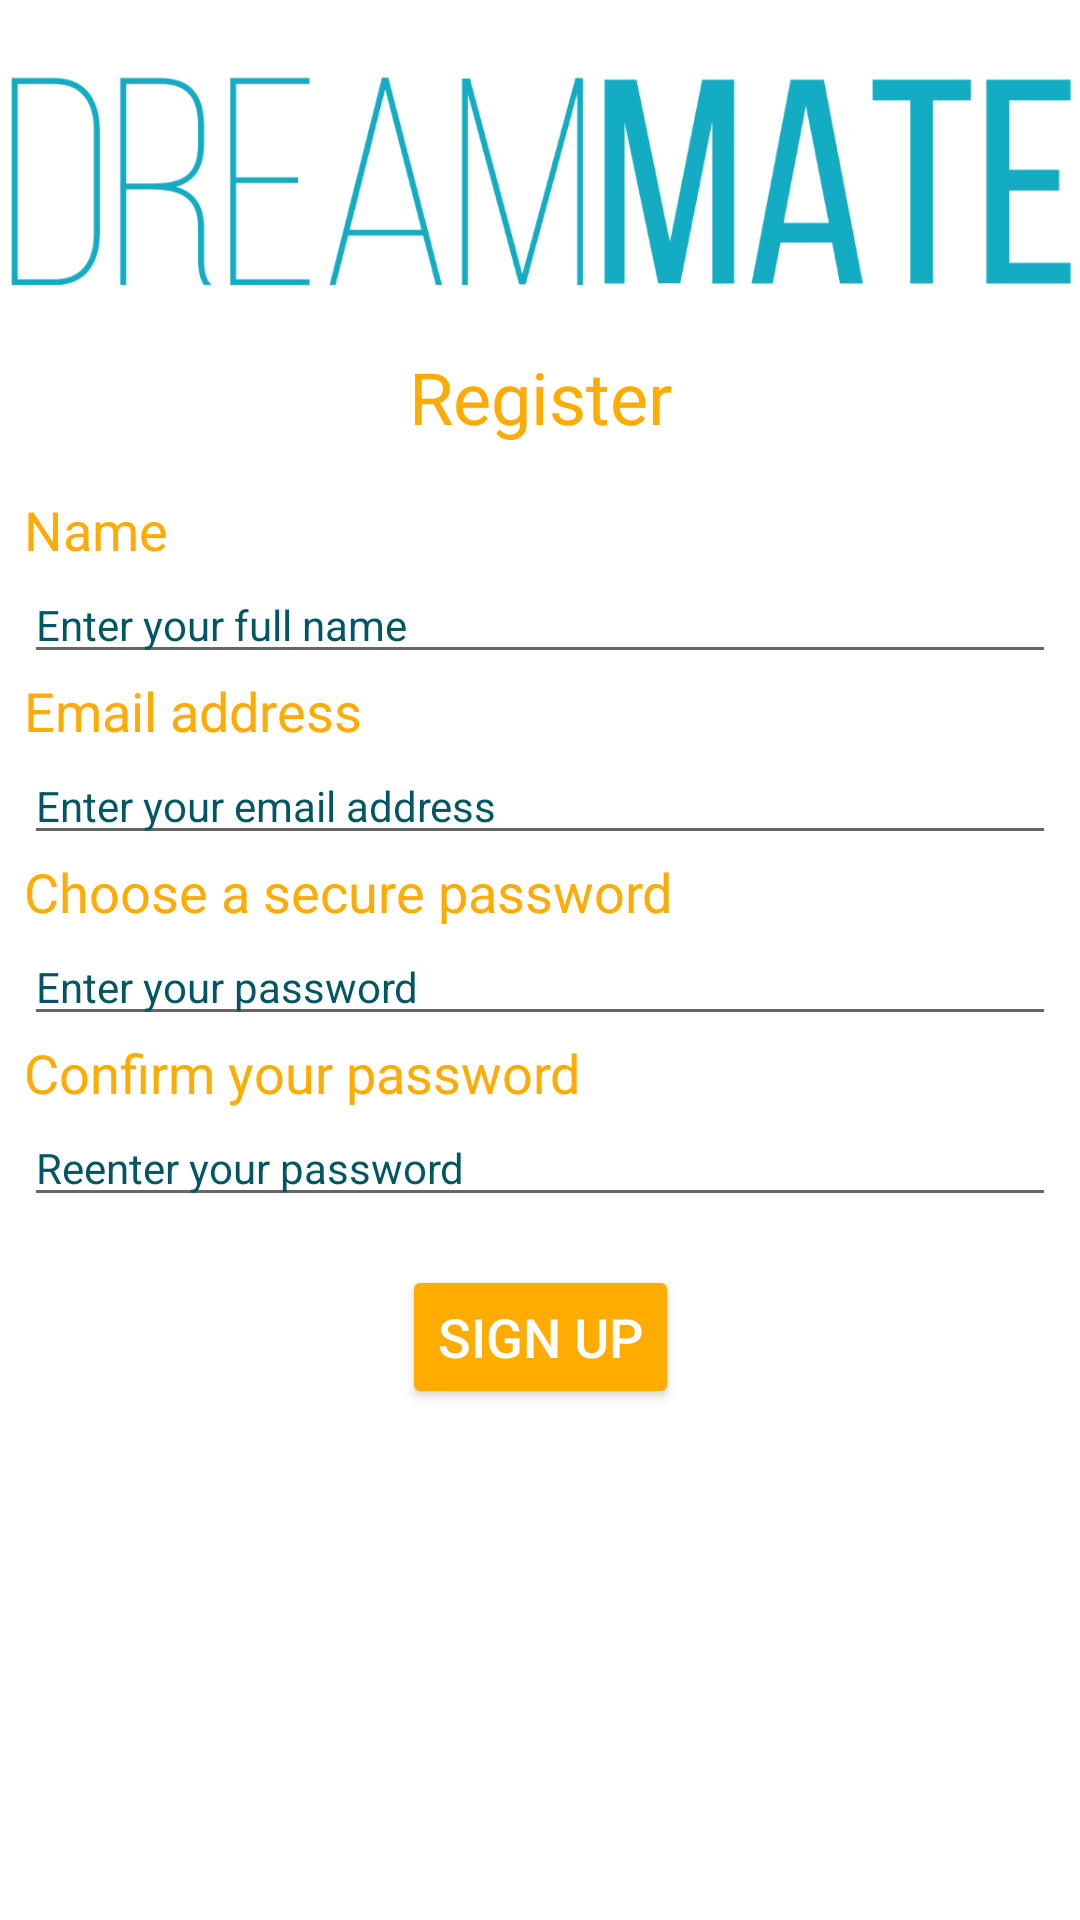

Produce the Android XML layout that renders to this screen, including the resource entries it uses.
<!-- AndroidManifest.xml: application theme AppTheme -->
<!-- res/layout/activity_register.xml -->
<?xml version="1.0" encoding="utf-8"?>
<ScrollView
    xmlns:android="http://schemas.android.com/apk/res/android"
    xmlns:app="http://schemas.android.com/apk/res-auto"
    xmlns:tools="http://schemas.android.com/tools"
    android:layout_width="match_parent"
    android:layout_height="match_parent"
    android:background="@color/white"
    tools:context=".RegisterActivity">

    <android.support.constraint.ConstraintLayout
        android:layout_width="match_parent"
        android:layout_height="wrap_content">

        <ImageView
            android:id="@+id/registerLogo"
            android:layout_width="wrap_content"
            android:layout_height="wrap_content"
            android:layout_marginStart="8dp"
            android:layout_marginEnd="8dp"
            android:layout_marginTop="8dp"
            app:layout_constraintEnd_toEndOf="parent"
            app:layout_constraintStart_toStartOf="parent"
            app:layout_constraintTop_toTopOf="parent"
            app:layout_constraintBottom_toTopOf="@id/registerDescription"
            app:srcCompat="@drawable/dreammate_blue" />

        <TextView
            android:id="@+id/registerDescription"
            android:text="@string/register"
            style="@style/headerTheme"
            app:layout_constraintEnd_toEndOf="parent"
            app:layout_constraintStart_toStartOf="parent"
            app:layout_constraintTop_toBottomOf="@id/registerLogo"
            app:layout_constraintBottom_toTopOf="@id/registerNameText" />

        <TextView
            android:id="@+id/registerNameText"
            android:text="@string/name"
            style="@style/textTheme"
            app:layout_constraintEnd_toEndOf="parent"
            app:layout_constraintStart_toStartOf="parent"
            app:layout_constraintTop_toBottomOf="@id/registerDescription"
            app:layout_constraintBottom_toTopOf="@id/registerNameEdit" />

        <EditText
            android:id="@+id/registerNameEdit"
            android:hint="@string/name_hint"
            style="@style/editTheme"
            app:layout_constraintEnd_toEndOf="parent"
            app:layout_constraintStart_toStartOf="parent"
            app:layout_constraintTop_toBottomOf="@id/registerLogo"
            app:layout_constraintBottom_toTopOf="@id/registerEmailText" />

        <TextView
            android:id="@+id/registerEmailText"
            android:text="@string/email"
            style="@style/textTheme"
            app:layout_constraintEnd_toEndOf="parent"
            app:layout_constraintStart_toStartOf="parent"
            app:layout_constraintTop_toBottomOf="@id/registerNameEdit"
            app:layout_constraintBottom_toTopOf="@id/registerEmailEdit" />

        <EditText
            android:id="@+id/registerEmailEdit"
            android:inputType="textEmailAddress"
            android:hint="@string/email_hint"
            style="@style/editTheme"
            app:layout_constraintEnd_toEndOf="parent"
            app:layout_constraintStart_toStartOf="parent"
            app:layout_constraintTop_toBottomOf="@id/registerEmailText"
            app:layout_constraintBottom_toTopOf="@id/registerPassword1Text"/>

        <TextView
            android:id="@+id/registerPassword1Text"
            android:text="@string/create_password_hint"
            style="@style/textTheme"
            app:layout_constraintEnd_toEndOf="parent"
            app:layout_constraintStart_toStartOf="parent"
            app:layout_constraintTop_toBottomOf="@id/registerEmailEdit"
            app:layout_constraintBottom_toTopOf="@id/registerPassword1Edit" />

        <EditText
            android:id="@+id/registerPassword1Edit"
            android:inputType="textPassword"
            android:hint="@string/insert_password_hint"
            style="@style/editTheme"
            app:layout_constraintEnd_toEndOf="parent"
            app:layout_constraintStart_toStartOf="parent"
            app:layout_constraintTop_toBottomOf="@id/registerPassword1Text" />


        <TextView
            android:id="@+id/registerPassword2Text"
            android:text="@string/confirm_password_hint"
            style="@style/textTheme"
            app:layout_constraintEnd_toEndOf="parent"
            app:layout_constraintStart_toStartOf="parent"
            app:layout_constraintTop_toBottomOf="@id/registerPassword1Edit"
            app:layout_constraintBottom_toTopOf="@id/registerPassword2Edit" />

        <EditText
            android:id="@+id/registerPassword2Edit"
            android:inputType="textPassword"
            android:hint="@string/reinsert_password_hint"
            style="@style/editTheme"
            app:layout_constraintEnd_toEndOf="parent"
            app:layout_constraintStart_toStartOf="parent"
            app:layout_constraintTop_toBottomOf="@id/registerPassword2Text"
            app:layout_constraintBottom_toTopOf="@id/registerSignUp"/>

        <Button
            android:id="@+id/registerSignUp"
            style="@style/Base.Widget.AppCompat.Button.Colored"
            android:layout_width="wrap_content"
            android:layout_height="wrap_content"
            android:layout_marginStart="8dp"
            android:layout_marginEnd="8dp"
            android:layout_marginTop="16dp"
            android:layout_marginBottom="16dp"
            android:text="@string/sign_up"
            android:textSize="18sp"
            app:layout_constraintEnd_toEndOf="parent"
            app:layout_constraintStart_toStartOf="parent"
            app:layout_constraintTop_toBottomOf="@id/registerPassword2Edit"
            app:layout_constraintBottom_toBottomOf="parent"/>

    </android.support.constraint.ConstraintLayout>

</ScrollView>
<!-- resources referenced by this layout -->
<resources>
  <color name="white">#ffffff</color>
  <!-- drawable dreammate_blue: png bitmap (drawable-hdpi, 17657 bytes) -->
  <string name="confirm_password_hint">Confirm your password</string>
  <string name="create_password_hint">Choose a secure password</string>
  <string name="email">Email address</string>
  <string name="email_hint">Enter your email address</string>
  <string name="insert_password_hint">Enter your password</string>
  <string name="name">Name</string>
  <string name="name_hint">Enter your full name</string>
  <string name="register">Register</string>
  <string name="reinsert_password_hint">Reenter your password</string>
  <string name="sign_up">Sign Up</string>
  <style name="editTheme">
          <item name="android:layout_marginStart">8dp</item>
          <item name="android:layout_marginEnd">8dp</item>
          <item name="android:layout_width">match_parent</item>
          <item name="android:layout_height">wrap_content</item>
          <item name="android:textSize">14sp</item>
          <item name="android:textColorHint">@color/colorPrimaryDark</item>
          <item name="android:textColor">@color/colorPrimaryDark</item>
      </style>
  <style name="headerTheme">
          <item name="android:layout_marginStart">8dp</item>
          <item name="android:layout_marginEnd">8dp</item>
          <item name="android:layout_marginBottom">16dp</item>
          <item name="android:layout_width">wrap_content</item>
          <item name="android:layout_height">wrap_content</item>
          <item name="android:textSize">24sp</item>
          <item name="android:textColorHint">@color/colorSecondary</item>
          <item name="android:textColor">@color/colorSecondary</item>
      </style>
  <style name="textTheme">
          <item name="android:layout_marginStart">8dp</item>
          <item name="android:layout_marginEnd">8dp</item>
          <item name="android:layout_width">match_parent</item>
          <item name="android:layout_height">wrap_content</item>
          <item name="android:textSize">18sp</item>
          <item name="android:textColorHint">@color/colorSecondary</item>
          <item name="android:textColor">@color/colorSecondary</item>
      </style>
  <style name="AppTheme" parent="Theme.AppCompat.Light.DarkActionBar">
          
          <item name="colorPrimary">@color/colorPrimary</item>
          <item name="colorPrimaryDark">@color/colorPrimaryDark</item>
          <item name="colorAccent">@color/colorSecondary</item>
      </style>
  <color name="colorPrimaryDark">#005662</color>
  <color name="colorSecondary">#ffab00</color>
  <color name="colorPrimary">#00838f</color>
</resources>
